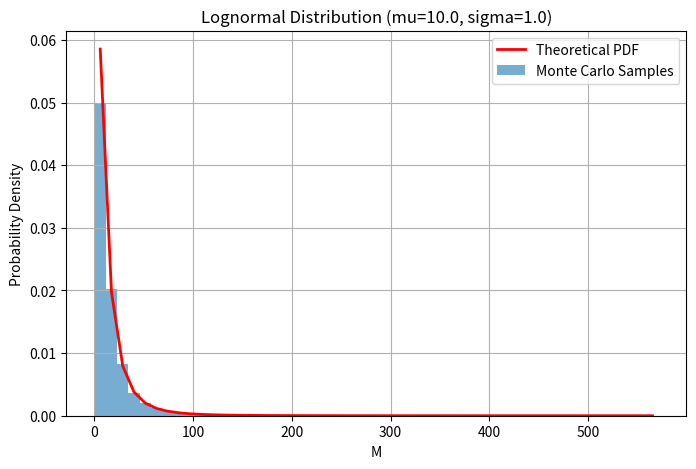

Recreate this plot in Python.
import numpy as np
import matplotlib.pyplot as plt

# Define the lognormal mass function as given
def lognormal_mass_function(M, mu, sigma):
    """
    Lognormal PBH mass function:
    psi(M) = (1 / (sqrt(2*pi) * sigma * M)) 
             * exp(-(ln(M/mu))^2 / (2*sigma^2))
    """
    return (1.0 / (np.sqrt(2.0 * np.pi) * sigma * M)) * \
           np.exp(- (np.log(M / mu))**2 / (2.0 * sigma**2))

# Parameters
mu = 10.0     # Example value for mu
sigma = 1.0   # Example value for sigma
n_samples = 10_000

# Monte Carlo sampling using NumPy’s lognormal:
#   M ~ LogNormal(mean=log(mu), sigma=sigma)
samples = np.random.lognormal(mean=np.log(mu), sigma=sigma, size=n_samples)

# --- (Optional) Compare histogram to the theoretical PDF ---

# 1) Create bins and histogram from the samples
num_bins = 50
counts, bin_edges = np.histogram(samples, bins=num_bins, density=True)
bin_centers = 0.5 * (bin_edges[1:] + bin_edges[:-1])

# 2) Evaluate the lognormal_mass_function at bin centers
pdf_values = lognormal_mass_function(bin_centers, mu, sigma)

# 3) Plot
plt.figure(figsize=(8, 5))

# Histogram of the Monte Carlo samples
plt.bar(bin_centers, counts, width=(bin_edges[1] - bin_edges[0]),
        alpha=0.6, label='Monte Carlo Samples')

# Theoretical PDF
plt.plot(bin_centers, pdf_values, 'r-', lw=2, label='Theoretical PDF')

plt.xlabel('M')
plt.ylabel('Probability Density')
plt.title(f'Lognormal Distribution (mu={mu}, sigma={sigma})')
plt.legend()
plt.grid(True)
plt.show()
